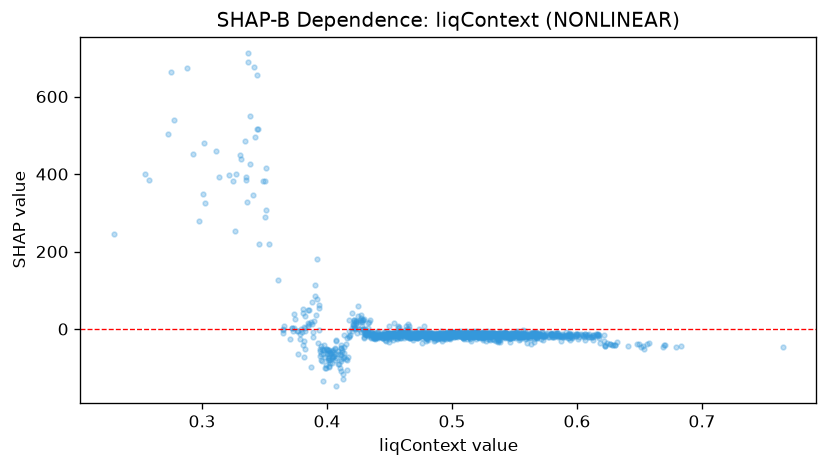

Data behind this chart, as committed beside it:
feature_value, shap_value
0.435, -20.3
0.4586, -22.35
0.3904, 113.6
0.521, -10.74
0.4894, -12.47
0.4094, -89.36
0.4588, -13.44
0.392, 76.61
0.501, -12.64
0.5672, -12.34
0.3534, 220.3
0.4954, -21.21
0.5338, -11.22
0.5092, -7.272
0.515, -13.12
0.5432, -11.57
0.53, -13.6
0.518, -10.14
0.6012, -26.76
0.5634, -38.25
0.4498, -34.37
0.2574, 383.3
0.3824, 2.579
0.4624, -3.602
0.4872, -12.6
0.5268, -13.26
0.3822, 34.25
0.442, -20.86
0.5152, -10.67
0.5344, -12.26
0.5246, -9.961
0.488, -9.565
0.3012, 480.9
0.35, 289.4
0.3314, 437.6
0.5424, -9.837
0.5526, -14.62
0.5368, -11.54
0.3826, -4.398
0.4994, -18.92
0.5188, -12.38
0.2542, 399.8
0.4792, -18.6
0.396, -81.5
0.5398, -16.09
0.3806, -41.12
0.5532, -13.34
0.512, -10.82
0.301, 349.1
0.5154, -16.21
0.5042, -11.22
0.4912, -13.45
0.6004, -13.05
0.616, -12.9
0.4616, -11.87
0.5654, -12.53
0.5872, -16.99
0.5092, -10.97
0.53, -16.81
0.489, -14.3
... 1,383 more rows
